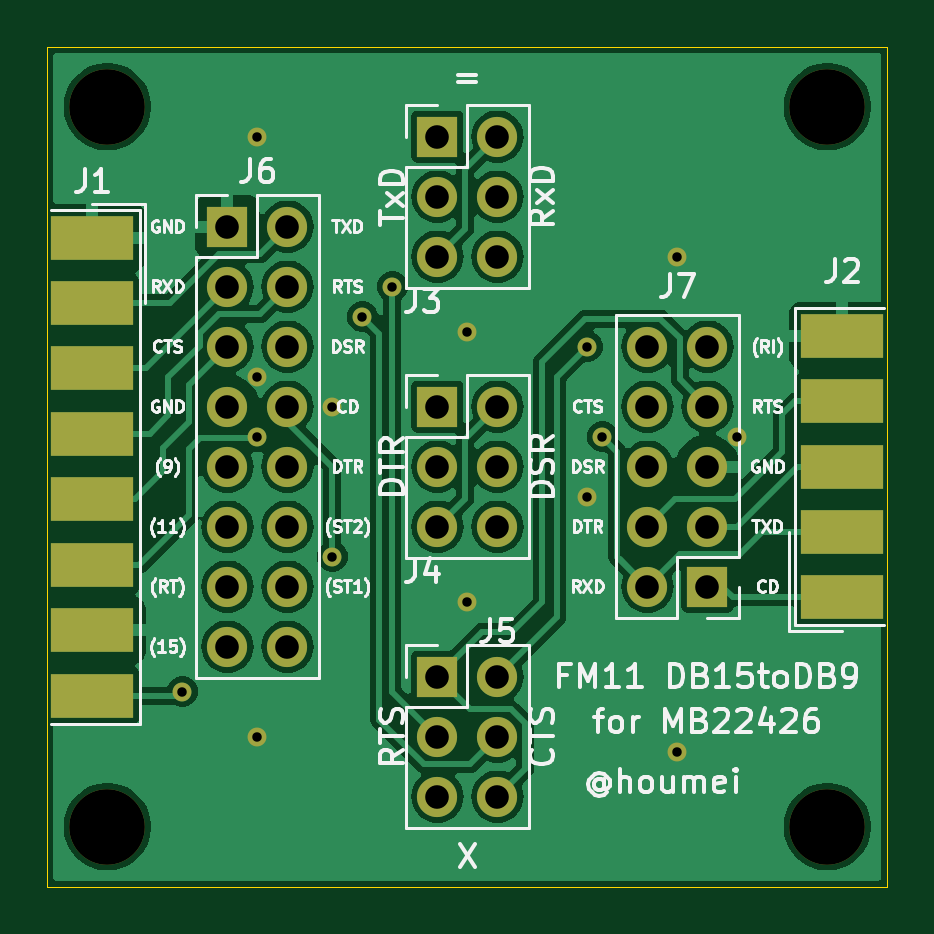
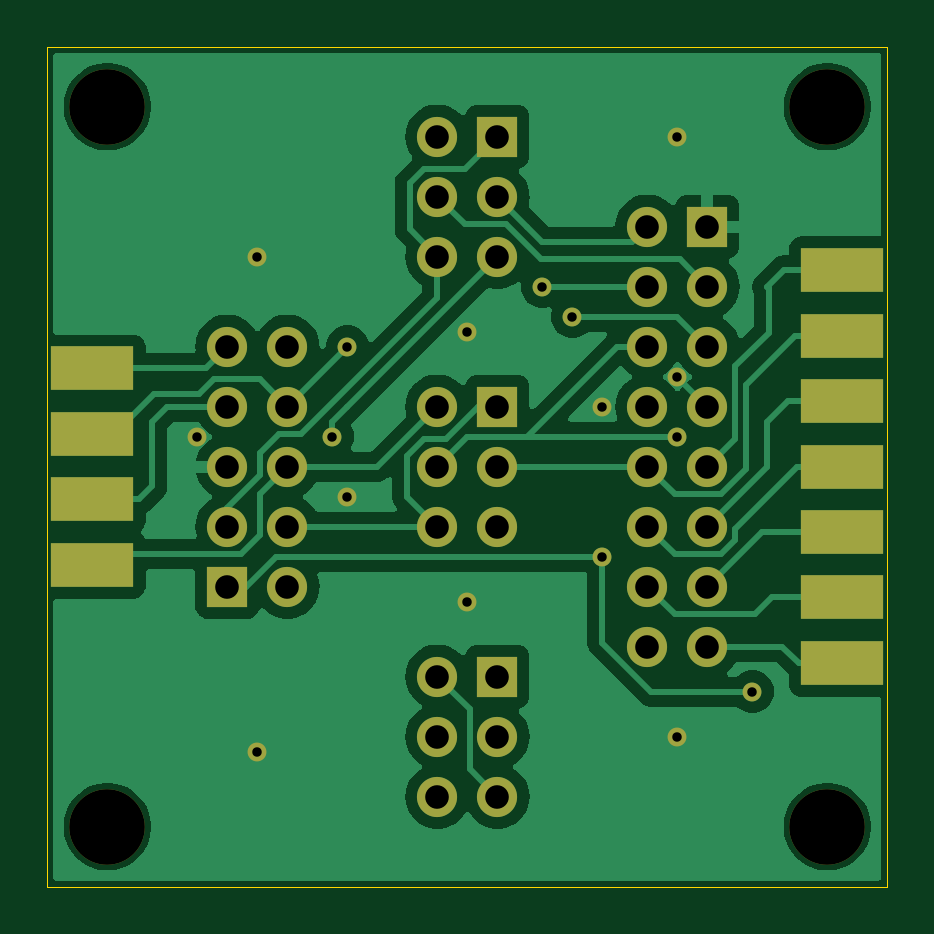
Circuit board: 8 layer files. Board 35.6 x 35.6 mm.
- bottom_copper: FM11D15D9-B_Cu.gbl (42368 bytes)
- bottom_mask: FM11D15D9-B_Mask.gbs (2394 bytes)
- bottom_silk: FM11D15D9-B_Silkscreen.gbo (499 bytes)
- outline: FM11D15D9-Edge_Cuts.gm1 (662 bytes)
- top_copper: FM11D15D9-F_Cu.gtl (71042 bytes)
- top_mask: FM11D15D9-F_Mask.gts (2439 bytes)
- top_silk: FM11D15D9-F_Silkscreen.gto (65951 bytes)
- drill: FM11D15D9.drl (1282 bytes)

=== bottom_copper: FM11D15D9-B_Cu.gbl (42368 bytes, source omitted) ===
=== bottom_mask: FM11D15D9-B_Mask.gbs ===
G04 #@! TF.GenerationSoftware,KiCad,Pcbnew,8.0.9*
G04 #@! TF.CreationDate,2026-08-25T23:03:36+09:00*
G04 #@! TF.ProjectId,FM11D15D9,464d3131-4431-4354-9439-2e6b69636164,rev?*
G04 #@! TF.SameCoordinates,PX48ab840PY791ddc0*
G04 #@! TF.FileFunction,Soldermask,Bot*
G04 #@! TF.FilePolarity,Negative*
%FSLAX46Y46*%
G04 Gerber Fmt 4.6, Leading zero omitted, Abs format (unit mm)*
G04 Created by KiCad (PCBNEW 8.0.9) date 2026-08-25 23:03:36*
%MOMM*%
%LPD*%
G01*
G04 APERTURE LIST*
%ADD10C,3.200000*%
%ADD11R,3.480000X1.846667*%
%ADD12R,1.700000X1.700000*%
%ADD13O,1.700000X1.700000*%
%ADD14C,0.800000*%
G04 APERTURE END LIST*
D10*
X33020000Y2540000D03*
X33020000Y33020000D03*
X2540000Y2540000D03*
X2540000Y33020000D03*
D11*
X1905000Y26090000D03*
X1905000Y23320000D03*
X1905000Y20550000D03*
X1905000Y17780000D03*
X1905000Y15010000D03*
X1905000Y12240000D03*
X1905000Y9470000D03*
X33655000Y13625000D03*
X33655000Y16395000D03*
X33655000Y19165000D03*
X33655000Y21935000D03*
D12*
X16510000Y31750000D03*
D13*
X19050000Y31750000D03*
X16510000Y29210000D03*
X19050000Y29210000D03*
X16510000Y26670000D03*
X19050000Y26670000D03*
X19050000Y15240000D03*
X16510000Y15240000D03*
X19050000Y17780000D03*
X16510000Y17780000D03*
X19050000Y20320000D03*
D12*
X16510000Y20320000D03*
X16510000Y8890000D03*
D13*
X19050000Y8890000D03*
X16510000Y6350000D03*
X19050000Y6350000D03*
X16510000Y3810000D03*
X19050000Y3810000D03*
D12*
X7620000Y27940000D03*
D13*
X10160000Y27940000D03*
X7620000Y25400000D03*
X10160000Y25400000D03*
X7620000Y22860000D03*
X10160000Y22860000D03*
X7620000Y20320000D03*
X10160000Y20320000D03*
X7620000Y17780000D03*
X10160000Y17780000D03*
X7620000Y15240000D03*
X10160000Y15240000D03*
X7620000Y12700000D03*
X10160000Y12700000D03*
X7620000Y10160000D03*
X10160000Y10160000D03*
D12*
X27940000Y12700000D03*
D13*
X25400000Y12700000D03*
X27940000Y15240000D03*
X25400000Y15240000D03*
X27940000Y17780000D03*
X25400000Y17780000D03*
X27940000Y20320000D03*
X25400000Y20320000D03*
X27940000Y22860000D03*
X25400000Y22860000D03*
D14*
X17780000Y23495000D03*
X17780000Y12065000D03*
X8890000Y6350000D03*
X8890000Y31750000D03*
X26670000Y26670000D03*
X26670000Y5715000D03*
X22860000Y16510000D03*
X29210000Y19050000D03*
X12065000Y20320000D03*
X8890000Y21590000D03*
X14605000Y25400000D03*
X13335000Y24130000D03*
X8890000Y19050000D03*
X12065000Y13970000D03*
X5715000Y8255000D03*
X23495000Y19050000D03*
X22860000Y22860000D03*
M02*

=== bottom_silk: FM11D15D9-B_Silkscreen.gbo ===
G04 #@! TF.GenerationSoftware,KiCad,Pcbnew,8.0.9*
G04 #@! TF.CreationDate,2026-08-25T23:03:36+09:00*
G04 #@! TF.ProjectId,FM11D15D9,464d3131-4431-4354-9439-2e6b69636164,rev?*
G04 #@! TF.SameCoordinates,PX48ab840PY791ddc0*
G04 #@! TF.FileFunction,Legend,Bot*
G04 #@! TF.FilePolarity,Positive*
%FSLAX46Y46*%
G04 Gerber Fmt 4.6, Leading zero omitted, Abs format (unit mm)*
G04 Created by KiCad (PCBNEW 8.0.9) date 2026-08-25 23:03:36*
%MOMM*%
%LPD*%
G01*
G04 APERTURE LIST*
G04 APERTURE END LIST*
M02*

=== outline: FM11D15D9-Edge_Cuts.gm1 ===
G04 #@! TF.GenerationSoftware,KiCad,Pcbnew,8.0.9*
G04 #@! TF.CreationDate,2026-08-25T23:03:36+09:00*
G04 #@! TF.ProjectId,FM11D15D9,464d3131-4431-4354-9439-2e6b69636164,rev?*
G04 #@! TF.SameCoordinates,PX48ab840PY791ddc0*
G04 #@! TF.FileFunction,Profile,NP*
%FSLAX46Y46*%
G04 Gerber Fmt 4.6, Leading zero omitted, Abs format (unit mm)*
G04 Created by KiCad (PCBNEW 8.0.9) date 2026-08-25 23:03:36*
%MOMM*%
%LPD*%
G01*
G04 APERTURE LIST*
G04 #@! TA.AperFunction,Profile*
%ADD10C,0.050000*%
G04 #@! TD*
G04 APERTURE END LIST*
D10*
X35560000Y35560000D02*
X0Y35560000D01*
X35560000Y0D02*
X35560000Y35560000D01*
X0Y0D02*
X35560000Y0D01*
X0Y0D02*
X0Y35560000D01*
M02*

=== top_copper: FM11D15D9-F_Cu.gtl (71042 bytes, source omitted) ===
=== top_mask: FM11D15D9-F_Mask.gts ===
G04 #@! TF.GenerationSoftware,KiCad,Pcbnew,8.0.9*
G04 #@! TF.CreationDate,2026-08-25T23:03:36+09:00*
G04 #@! TF.ProjectId,FM11D15D9,464d3131-4431-4354-9439-2e6b69636164,rev?*
G04 #@! TF.SameCoordinates,PX48ab840PY791ddc0*
G04 #@! TF.FileFunction,Soldermask,Top*
G04 #@! TF.FilePolarity,Negative*
%FSLAX46Y46*%
G04 Gerber Fmt 4.6, Leading zero omitted, Abs format (unit mm)*
G04 Created by KiCad (PCBNEW 8.0.9) date 2026-08-25 23:03:36*
%MOMM*%
%LPD*%
G01*
G04 APERTURE LIST*
%ADD10C,3.200000*%
%ADD11R,3.480000X1.846667*%
%ADD12R,1.700000X1.700000*%
%ADD13O,1.700000X1.700000*%
%ADD14C,0.800000*%
G04 APERTURE END LIST*
D10*
X33020000Y2540000D03*
X33020000Y33020000D03*
X2540000Y2540000D03*
X2540000Y33020000D03*
D11*
X1905000Y27475000D03*
X1905000Y24705000D03*
X1905000Y21935000D03*
X1905000Y19165000D03*
X1905000Y16395000D03*
X1905000Y13625000D03*
X1905000Y10855000D03*
X1905000Y8085000D03*
X33655000Y12240000D03*
X33655000Y15010000D03*
X33655000Y17780000D03*
X33655000Y20550000D03*
X33655000Y23320000D03*
D12*
X16510000Y31750000D03*
D13*
X19050000Y31750000D03*
X16510000Y29210000D03*
X19050000Y29210000D03*
X16510000Y26670000D03*
X19050000Y26670000D03*
X19050000Y15240000D03*
X16510000Y15240000D03*
X19050000Y17780000D03*
X16510000Y17780000D03*
X19050000Y20320000D03*
D12*
X16510000Y20320000D03*
X16510000Y8890000D03*
D13*
X19050000Y8890000D03*
X16510000Y6350000D03*
X19050000Y6350000D03*
X16510000Y3810000D03*
X19050000Y3810000D03*
D12*
X7620000Y27940000D03*
D13*
X10160000Y27940000D03*
X7620000Y25400000D03*
X10160000Y25400000D03*
X7620000Y22860000D03*
X10160000Y22860000D03*
X7620000Y20320000D03*
X10160000Y20320000D03*
X7620000Y17780000D03*
X10160000Y17780000D03*
X7620000Y15240000D03*
X10160000Y15240000D03*
X7620000Y12700000D03*
X10160000Y12700000D03*
X7620000Y10160000D03*
X10160000Y10160000D03*
D12*
X27940000Y12700000D03*
D13*
X25400000Y12700000D03*
X27940000Y15240000D03*
X25400000Y15240000D03*
X27940000Y17780000D03*
X25400000Y17780000D03*
X27940000Y20320000D03*
X25400000Y20320000D03*
X27940000Y22860000D03*
X25400000Y22860000D03*
D14*
X17780000Y23495000D03*
X17780000Y12065000D03*
X8890000Y6350000D03*
X8890000Y31750000D03*
X26670000Y26670000D03*
X26670000Y5715000D03*
X22860000Y16510000D03*
X29210000Y19050000D03*
X12065000Y20320000D03*
X8890000Y21590000D03*
X14605000Y25400000D03*
X13335000Y24130000D03*
X8890000Y19050000D03*
X12065000Y13970000D03*
X5715000Y8255000D03*
X23495000Y19050000D03*
X22860000Y22860000D03*
M02*

=== top_silk: FM11D15D9-F_Silkscreen.gto (65951 bytes, source omitted) ===
=== drill: FM11D15D9.drl ===
M48
; DRILL file {KiCad 8.0.9} date 2026-08-25T23:03:39+0900
; FORMAT={3:3/ absolute / metric / suppress leading zeros}
; #@! TF.CreationDate,2026-08-25T23:03:39+09:00
; #@! TF.GenerationSoftware,Kicad,Pcbnew,8.0.9
; #@! TF.FileFunction,MixedPlating,1,2
FMAT,2
METRIC,TZ
; #@! TA.AperFunction,Plated,PTH,ViaDrill
T1C0.400
; #@! TA.AperFunction,Plated,PTH,ComponentDrill
T2C1.000
; #@! TA.AperFunction,NonPlated,NPTH,ComponentDrill
T3C3.200
%
G90
G05
T1
X5715Y8255
X8890Y31750
X8890Y21590
X8890Y19050
X8890Y6350
X12065Y20320
X12065Y13970
X13335Y24130
X14605Y25400
X17780Y23495
X17780Y12065
X22860Y22860
X22860Y16510
X23495Y19050
X26670Y26670
X26670Y5715
X29210Y19050
T2
X7620Y27940
X7620Y25400
X7620Y22860
X7620Y20320
X7620Y17780
X7620Y15240
X7620Y12700
X7620Y10160
X10160Y27940
X10160Y25400
X10160Y22860
X10160Y20320
X10160Y17780
X10160Y15240
X10160Y12700
X10160Y10160
X16510Y31750
X16510Y29210
X16510Y26670
X16510Y20320
X16510Y17780
X16510Y15240
X16510Y8890
X16510Y6350
X16510Y3810
X19050Y31750
X19050Y29210
X19050Y26670
X19050Y20320
X19050Y17780
X19050Y15240
X19050Y8890
X19050Y6350
X19050Y3810
X25400Y22860
X25400Y20320
X25400Y17780
X25400Y15240
X25400Y12700
X27940Y22860
X27940Y20320
X27940Y17780
X27940Y15240
X27940Y12700
T3
X2540Y33020
X2540Y2540
X33020Y33020
X33020Y2540
M30
